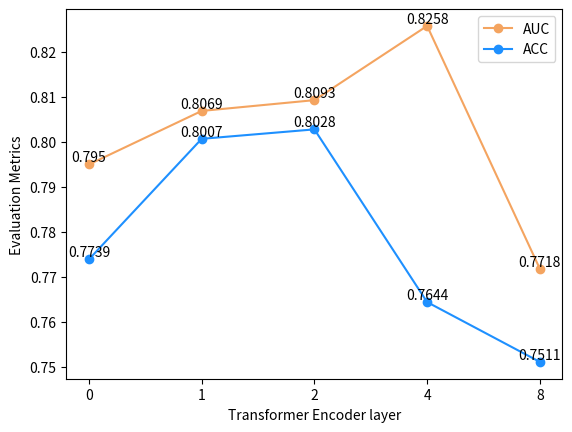

Here is the Python script that generated this plot:
from matplotlib import pyplot as plt

# Embedding coordinate
x_label = ['0', '1', '2', '4', '8']
x = range(len(x_label))
# 90*112*112
y_auc = [0.7950, 0.8076, 0.8093, 0.8258, 0.7718]
y_acc = [0.7739, 0.8017, 0.8028, 0.7644, 0.7511]
# 112*112*112
y_auc = [0.7950, 0.8069, 0.8093, 0.8258, 0.7718]
y_acc = [0.7739, 0.8007, 0.8028, 0.7644, 0.7511]


# plot
plt.plot(x, y_auc, color='sandybrown', marker='o')
plt.plot(x, y_acc, color='dodgerblue', marker='o')
# plot the dimension
plt.xticks(range(5), labels=x_label)
# plot the value
for x_, y_auc_, y_acc_ in zip(x, y_auc, y_acc):
    plt.text(x_, y_auc_, y_auc_, ha='center', va='bottom', fontsize=10)
    plt.text(x_, y_acc_, y_acc_, ha='center', va='bottom', fontsize=10)

# plt.text(x[5], y_auc[5], y_auc[5], ha='center', va='bottom', fontsize=10)
# plt.text(x[5], y_acc[5], y_acc[5], ha='center', va='top', fontsize=10)
plt.xlabel('Transformer Encoder layer')
plt.ylabel('Evaluation Metrics')
plt.legend(['AUC','ACC'])

plt.savefig('Parameter_Transformer_Encoder_layer.tiff')
plt.show()
